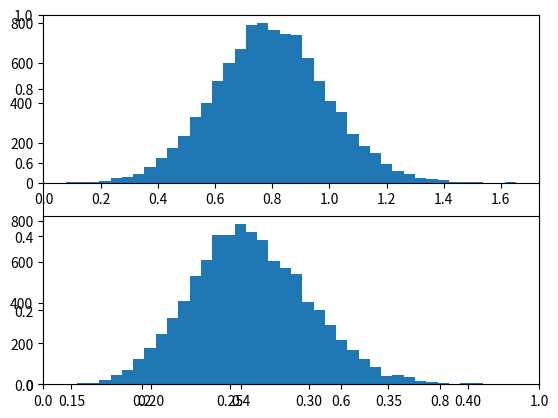

This chart was generated by the following Python code:
# -*- coding: utf-8 -*-
"""
Created on Tue Jun  4 15:42:53 2019

[redacted]
"""

import numpy as np
import matplotlib.pyplot as plt
np.random.seed(100)
n=100
y = np.random.normal(1,2,n) #construct the sample of size 100
#------------------------------------------
NN = 10000;
mus = np.array([])
taus = np.array([])
sumdata = np.sum(y) 
#hyperparameters
mu0=0.5
tau0 = 1/100
a= 1/2
b= 2
# start, initial values
mu =  0.5    
tau = 0.5   
for i in range(NN):
  newmu  = np.random.normal((tau * sumdata+tau0*mu0)/(tau0+n*tau), 
                            np.sqrt(1/(tau0+n*tau)))
  #par   = b+1/2 * np.sum ( (y - mu)**2) 
  par   = b+1/2 * np.sum ( (y -  mu)**2) 
  newtau = np.random.gamma(a + n/2, 1/par); #par is rate
  mus = np.append(mus, newmu)
  taus = np.append(taus, newtau)
  mu = newmu 
  tau = newtau 
 
 
burn =200 
mus  = mus[burn:NN] 
taus = taus[burn:NN] 

print(np.mean(mus))
print(np.mean(taus))

fig, ax = plt.subplots()
plt.subplot(2,1,1) 
plt.hist(mus, 40)
plt.subplot(2,1,2) 
plt.hist(taus, 40)
plt.show()
fig.savefig('gbs.eps',format='eps')


#fig, ax = plt.subplots()
# Do the plot code
#fig.savefig('myimage.svg', format='svg', dpi=1200)
